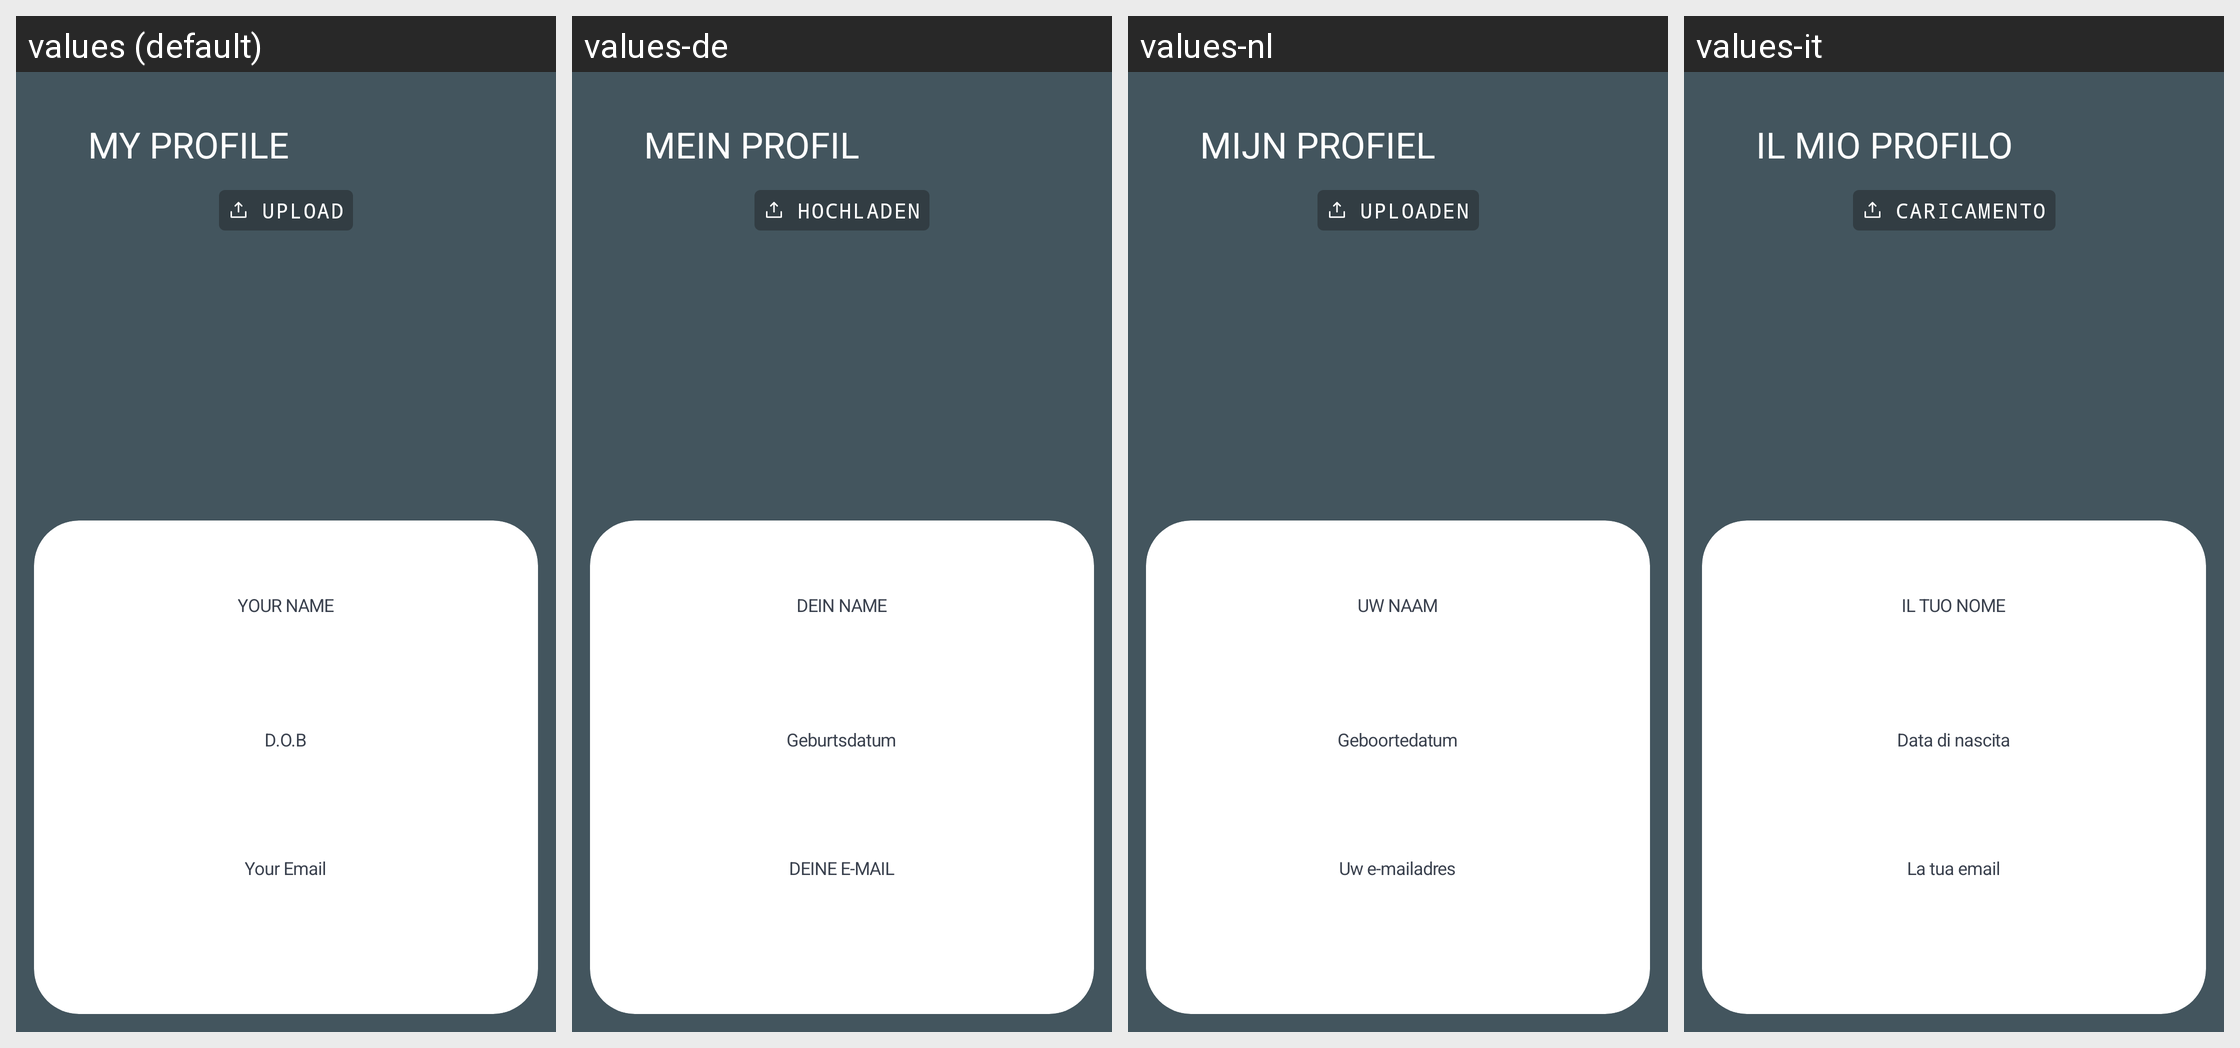

Locale-by-locale string values for the Android screen shown in this grid:
Android screen res/layout/fragment_user_info.xml rendered under 4 locales, left to right: values (default), values-de, values-nl, values-it. Device: Nexus 5 (rendered at 1080×1920; each locale shown at half size, 540×960, under a caption strip naming it); theme Theme.NoiseAudio.
Other locales in the repository, not shown: values-af, values-am, values-ar, values-as, values-be, values-bn, values-bs, values-ca, values-da, values-el, values-en-rGB, values-en-rXC, values-es, values-et, values-fi, values-fr, values-fr-rCA, values-gl, values-he, values-hi, values-hr, values-hu, values-iw, values-ja, values-ka, values-kk, values-km, values-kn, values-ko, values-kr, values-ky, values-mk, values-nb, values-ne, values-or, values-pa, values-pt, values-pt-rBR, values-ro, values-ru, values-sq, values-sr, values-sv, values-ta, values-th, values-tl, values-tr, values-uk, values-vi, values-zh, values-zh-rCN, values-zh-rHK, values-zh-rTW.
Strings drawn on this screen, with the default value and each locale's value (text and hints the layout hard-codes, and strings that could not be matched under every locale, appear in the picture but are not listed):

text_my_profile_
  values: MY PROFILE
  values-de: MEIN PROFIL
  values-nl: MIJN PROFIEL
  values-it: IL MIO PROFILO

your_name
  values: YOUR NAME
  values-de: DEIN NAME
  values-nl: UW NAAM
  values-it: IL TUO NOME

d_o_b
  values: D.O.B
  values-de: Geburtsdatum
  values-nl: Geboortedatum
  values-it: Data di nascita

your_email
  values: Your Email
  values-de: DEINE E-MAIL
  values-nl: Uw e-mailadres
  values-it: La tua email

text_upload
  values: Upload
  values-de: Hochladen
  values-nl: Uploaden
  values-it: Caricamento
